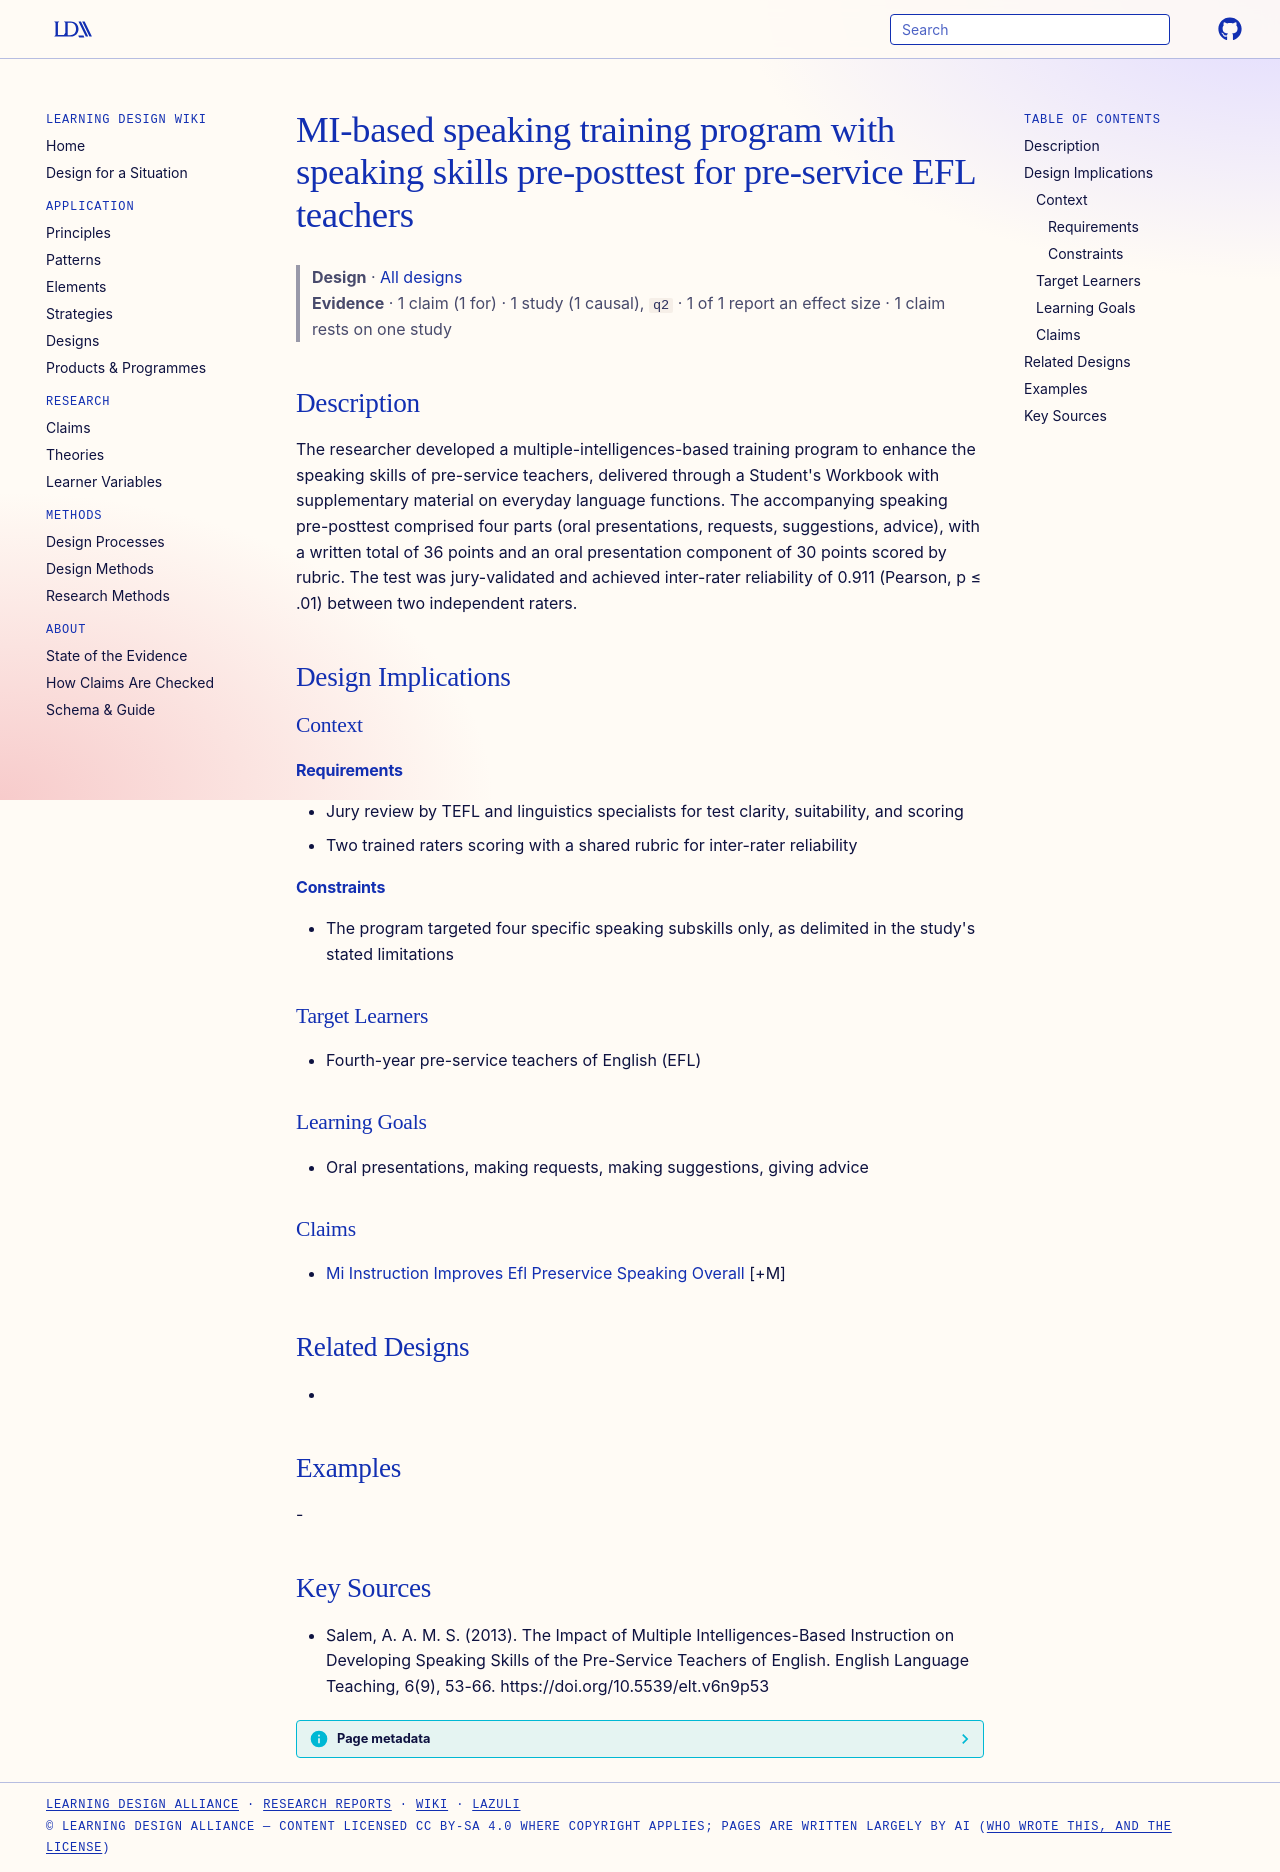

repository: Learning-Design-Alliance/learning-wiki · page: designs/mi-speaking-training-program-and-preposttest/index.html · generator: mkdocs

---
type: design
id: mi-speaking-training-program-and-preposttest
title: MI-based speaking training program with speaking skills pre-posttest for pre-service EFL teachers
description: "The researcher developed a multiple-intelligences-based training program to enhance the speaking skills of pre-service teachers, delivered through a Student's Workbook with supplementary material on everyday language..."
status: review
generated:
  by: "process:settle-candidates"
  at: 2026-11-03
sources:
  - id: salem-2013
    resource: "https://doi.org/10.5539/elt.v6n9p53"
    title: "Salem, A. A. M. S. (2013). The Impact of Multiple Intelligences-Based Instruction on Developing Speaking Skills of the Pre-Service Teachers of English. English Language Teaching, 6(9), 53-66. https://doi.org/10.5539/elt.v6n9p53"
    author: Salem, A. A. M. S
---

# MI-based speaking training program with speaking skills pre-posttest for pre-service EFL teachers

> **Design** · [All designs](index.md)
> **Evidence** · 1 claim (1 for) · 1 study (1 causal), `q2` · 1 of 1 report an effect size · 1 claim rests on one study

## Description
The researcher developed a multiple-intelligences-based training program to enhance the speaking skills of pre-service teachers, delivered through a Student's Workbook with supplementary material on everyday language functions. The accompanying speaking pre-posttest comprised four parts (oral presentations, requests, suggestions, advice), with a written total of 36 points and an oral presentation component of 30 points scored by rubric. The test was jury-validated and achieved inter-rater reliability of 0.911 (Pearson, p ≤ .01) between two independent raters.

## Design Implications

### Context
#### Requirements
- Jury review by TEFL and linguistics specialists for test clarity, suitability, and scoring
- Two trained raters scoring with a shared rubric for inter-rater reliability
#### Constraints
- The program targeted four specific speaking subskills only, as delimited in the study's stated limitations

### Target Learners
- Fourth-year pre-service teachers of English (EFL)

### Learning Goals
- Oral presentations, making requests, making suggestions, giving advice

### Claims
- [Mi Instruction Improves Efl Preservice Speaking Overall](../claims/mi-instruction-improves-efl-preservice-speaking-overall.md) [+M]

## Related Designs
- 

## Examples
-

## Key Sources
- Salem, A. A. M. S. (2013). The Impact of Multiple Intelligences-Based Instruction on Developing Speaking Skills of the Pre-Service Teachers of English. English Language Teaching, 6(9), 53-66. https://doi.org/10.5539/elt.v6n9p53
